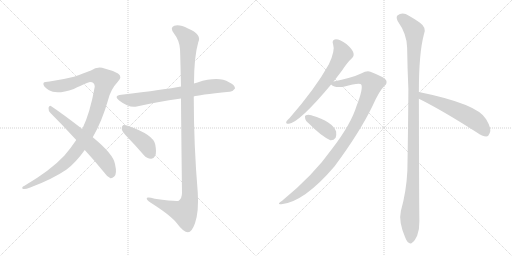
t = 0.00 s
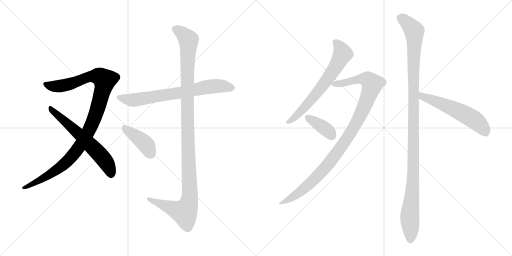
t = 1.86 s
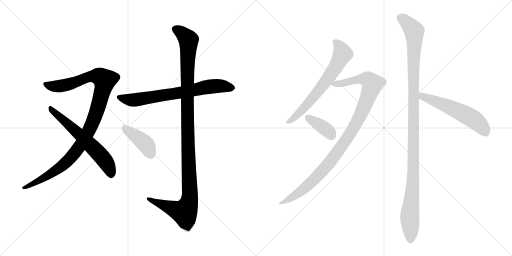
t = 3.73 s
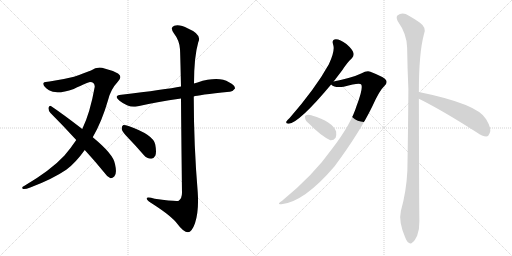
t = 5.59 s
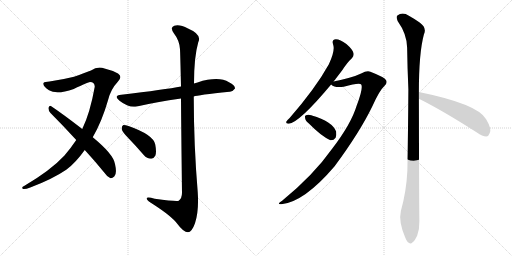
t = 7.45 s
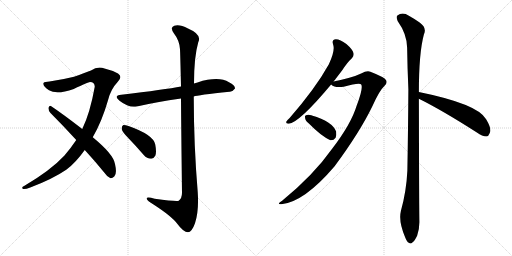
t = 9.32 s

The animated SVG that drew these frames (rendered in a browser with its animation timeline set to each time). Animation: 10 CSS @keyframes rules; one cycle of 9.32 s.

<svg version="1.1" viewBox="0 0 2048 1024" xmlns="http://www.w3.org/2000/svg">
  <g stroke="lightgray" stroke-dasharray="1,1" stroke-width="1" transform="scale(4, 4)">
    <line x1="0" y1="0" x2="256" y2="256"></line>
    <line x1="256" y1="0" x2="0" y2="256"></line>
    <line x1="128" y1="0" x2="128" y2="256"></line>
    <line x1="0" y1="128" x2="256" y2="128"></line>
    <line x1="256" y1="0" x2="512" y2="256"></line>
    <line x1="512" y1="0" x2="256" y2="256"></line>
    <line x1="384" y1="0" x2="384" y2="256"></line>
    <line x1="256" y1="128" x2="512" y2="128"></line>
  </g>
<g transform="scale(1, -1) translate(0, -850)">
   <style type="text/css">
    @keyframes keyframes0 {
      from {
       stroke: black;
       stroke-dashoffset: 1070;
       stroke-width: 128;
       }
       78% {
       animation-timing-function: step-end;
       stroke: black;
       stroke-dashoffset: 0;
       stroke-width: 128;
       }
       to {
       stroke: black;
       stroke-width: 1024;
       }
       }
       #make-me-a-hanzi-animation-0 {
         animation: keyframes0 1.120768s both;
         animation-delay: 0.000000s;
         animation-timing-function: linear;
       }
    @keyframes keyframes1 {
      from {
       stroke: black;
       stroke-dashoffset: 619;
       stroke-width: 128;
       }
       67% {
       animation-timing-function: step-end;
       stroke: black;
       stroke-dashoffset: 0;
       stroke-width: 128;
       }
       to {
       stroke: black;
       stroke-width: 1024;
       }
       }
       #make-me-a-hanzi-animation-1 {
         animation: keyframes1 0.753743s both;
         animation-delay: 1.120768s;
         animation-timing-function: linear;
       }
    @keyframes keyframes2 {
      from {
       stroke: black;
       stroke-dashoffset: 711;
       stroke-width: 128;
       }
       70% {
       animation-timing-function: step-end;
       stroke: black;
       stroke-dashoffset: 0;
       stroke-width: 128;
       }
       to {
       stroke: black;
       stroke-width: 1024;
       }
       }
       #make-me-a-hanzi-animation-2 {
         animation: keyframes2 0.828613s both;
         animation-delay: 1.874511s;
         animation-timing-function: linear;
       }
    @keyframes keyframes3 {
      from {
       stroke: black;
       stroke-dashoffset: 1167;
       stroke-width: 128;
       }
       79% {
       animation-timing-function: step-end;
       stroke: black;
       stroke-dashoffset: 0;
       stroke-width: 128;
       }
       to {
       stroke: black;
       stroke-width: 1024;
       }
       }
       #make-me-a-hanzi-animation-3 {
         animation: keyframes3 1.199707s both;
         animation-delay: 2.703124s;
         animation-timing-function: linear;
       }
    @keyframes keyframes4 {
      from {
       stroke: black;
       stroke-dashoffset: 411;
       stroke-width: 128;
       }
       57% {
       animation-timing-function: step-end;
       stroke: black;
       stroke-dashoffset: 0;
       stroke-width: 128;
       }
       to {
       stroke: black;
       stroke-width: 1024;
       }
       }
       #make-me-a-hanzi-animation-4 {
         animation: keyframes4 0.584473s both;
         animation-delay: 3.902831s;
         animation-timing-function: linear;
       }
    @keyframes keyframes5 {
      from {
       stroke: black;
       stroke-dashoffset: 661;
       stroke-width: 128;
       }
       68% {
       animation-timing-function: step-end;
       stroke: black;
       stroke-dashoffset: 0;
       stroke-width: 128;
       }
       to {
       stroke: black;
       stroke-width: 1024;
       }
       }
       #make-me-a-hanzi-animation-5 {
         animation: keyframes5 0.787923s both;
         animation-delay: 4.487304s;
         animation-timing-function: linear;
       }
    @keyframes keyframes6 {
      from {
       stroke: black;
       stroke-dashoffset: 1029;
       stroke-width: 128;
       }
       77% {
       animation-timing-function: step-end;
       stroke: black;
       stroke-dashoffset: 0;
       stroke-width: 128;
       }
       to {
       stroke: black;
       stroke-width: 1024;
       }
       }
       #make-me-a-hanzi-animation-6 {
         animation: keyframes6 1.087402s both;
         animation-delay: 5.275227s;
         animation-timing-function: linear;
       }
    @keyframes keyframes7 {
      from {
       stroke: black;
       stroke-dashoffset: 376;
       stroke-width: 128;
       }
       55% {
       animation-timing-function: step-end;
       stroke: black;
       stroke-dashoffset: 0;
       stroke-width: 128;
       }
       to {
       stroke: black;
       stroke-width: 1024;
       }
       }
       #make-me-a-hanzi-animation-7 {
         animation: keyframes7 0.555990s both;
         animation-delay: 6.362629s;
         animation-timing-function: linear;
       }
    @keyframes keyframes8 {
      from {
       stroke: black;
       stroke-dashoffset: 1166;
       stroke-width: 128;
       }
       79% {
       animation-timing-function: step-end;
       stroke: black;
       stroke-dashoffset: 0;
       stroke-width: 128;
       }
       to {
       stroke: black;
       stroke-width: 1024;
       }
       }
       #make-me-a-hanzi-animation-8 {
         animation: keyframes8 1.198893s both;
         animation-delay: 6.918619s;
         animation-timing-function: linear;
       }
    @keyframes keyframes9 {
      from {
       stroke: black;
       stroke-dashoffset: 563;
       stroke-width: 128;
       }
       65% {
       animation-timing-function: step-end;
       stroke: black;
       stroke-dashoffset: 0;
       stroke-width: 128;
       }
       to {
       stroke: black;
       stroke-width: 1024;
       }
       }
       #make-me-a-hanzi-animation-9 {
         animation: keyframes9 0.708171s both;
         animation-delay: 8.117512s;
         animation-timing-function: linear;
       }
</style>
<path d="M 371.0 301.5 Q 408.0 365.5 432.0 449.5 Q 442.0 492.5 472.0 524.5 Q 491.0 543.5 472.0 556.5 Q 448.0 569.5 418.0 576.5 Q 390.0 585.5 364.0 568.5 Q 339.0 558.5 296.0 543.5 Q 248.0 531.5 198.0 524.5 Q 179.0 524.5 174.0 518.5 Q 170.0 505.5 196.0 489.5 Q 226.0 470.5 295.0 494.5 Q 353.0 522.5 360.0 522.5 Q 379.0 522.5 379.0 503.5 Q 360.0 397.5 329.0 334.5 L 305.0 290.5 Q 283.0 257.5 257.0 227.5 Q 203.0 169.5 98.0 107.5 Q 83.0 100.5 92.0 94.5 Q 99.0 91.5 121.0 100.5 Q 209.0 133.5 265.0 171.5 Q 302.0 198.5 339.0 250.5 L 371.0 301.5 Z" fill="lightgray"></path> 
<path d="M 339.0 250.5 Q 376.0 210.5 416.0 161.5 Q 429.0 142.5 442.0 137.5 Q 449.0 136.5 457.0 144.5 Q 469.0 154.5 460.0 194.5 Q 454.0 233.5 371.0 301.5 L 329.0 334.5 Q 250.0 395.5 205.0 425.5 Q 198.0 429.5 194.0 419.5 Q 193.0 407.5 202.0 398.5 Q 251.0 349.5 305.0 290.5 L 339.0 250.5 Z" fill="lightgray"></path> 
<path d="M 775.0 464.5 Q 790.0 470.5 918.0 483.5 Q 930.0 482.5 940.0 496.5 Q 941.0 509.5 916.0 521.5 Q 874.0 546.5 790.0 520.5 Q 783.0 519.5 776.0 516.5 L 724.0 504.5 Q 661.0 492.5 485.0 471.5 Q 452.0 467.5 478.0 447.5 Q 517.0 417.5 547.0 424.5 Q 626.0 442.5 724.0 456.5 L 775.0 464.5 Z" fill="lightgray"></path> 
<path d="M 724.0 456.5 Q 725.0 317.5 728.0 79.5 Q 728.0 57.5 715.0 47.5 Q 706.0 43.5 619.0 55.5 Q 583.0 65.5 587.0 54.5 Q 590.0 47.5 611.0 34.5 Q 687.0 -14.5 709.0 -44.5 Q 734.0 -78.5 752.0 -78.5 Q 767.0 -78.5 780.0 -42.5 Q 796.0 5.5 791.0 80.5 Q 775.0 272.5 775.0 464.5 L 776.0 516.5 Q 776.0 622.5 793.0 681.5 Q 809.0 712.5 752.0 736.5 Q 718.0 754.5 697.0 747.5 Q 678.0 740.5 696.0 716.5 Q 718.0 688.5 720.0 653.5 Q 721.0 637.5 724.0 504.5 L 724.0 456.5 Z" fill="lightgray"></path> 
<path d="M 514.0 297.5 Q 544.0 266.5 575.0 230.5 Q 588.0 215.5 604.0 215.5 Q 614.0 214.5 621.0 227.5 Q 627.0 240.5 621.0 272.5 Q 614.0 311.5 514.0 346.5 Q 499.0 350.5 492.0 349.5 Q 486.0 345.5 487.0 333.5 Q 490.0 321.5 514.0 297.5 Z" fill="lightgray"></path> 
<path d="M 1334.5 524.5 Q 1350.5 545.5 1367.5 567.5 Q 1389.5 601.5 1407.5 617.5 Q 1417.5 627.5 1413.5 639.5 Q 1410.5 652.5 1385.5 674.5 Q 1360.5 693.5 1343.5 693.5 Q 1325.5 692.5 1332.5 672.5 Q 1341.5 648.5 1315.5 593.5 Q 1261.5 496.5 1158.5 378.5 Q 1148.5 369.5 1145.5 364.5 Q 1141.5 354.5 1155.5 355.5 Q 1198.5 361.5 1324.5 512.5 L 1334.5 524.5 Z" fill="lightgray"></path> 
<path d="M 1324.5 512.5 Q 1339.5 497.5 1374.5 503.5 Q 1440.5 521.5 1445.5 511.5 Q 1452.5 493.5 1426.5 427.5 Q 1404.5 354.5 1328.5 255.5 Q 1253.5 149.5 1128.5 47.5 Q 1103.5 31.5 1125.5 33.5 Q 1216.5 42.5 1338.5 185.5 Q 1438.5 320.5 1489.5 425.5 Q 1517.5 488.5 1537.5 506.5 Q 1550.5 516.5 1544.5 529.5 Q 1538.5 541.5 1481.5 563.5 Q 1468.5 569.5 1444.5 556.5 Q 1411.5 540.5 1334.5 524.5 C 1309.5 519.5 1309.5 519.5 1324.5 512.5 Z" fill="lightgray"></path> 
<path d="M 1236.5 355.5 Q 1284.5 306.5 1321.5 289.5 Q 1334.5 288.5 1342.5 299.5 Q 1346.5 309.5 1344.5 324.5 Q 1329.5 364.5 1247.5 388.5 Q 1246.5 389.5 1245.5 389.5 Q 1232.5 393.5 1223.5 389.5 Q 1217.5 388.5 1220.5 377.5 Q 1221.5 367.5 1236.5 355.5 Z" fill="lightgray"></path> 
<path d="M 1675.5 482.5 Q 1675.5 638.5 1695.5 712.5 Q 1708.5 739.5 1678.5 760.5 Q 1662.5 772.5 1635.5 787.5 Q 1610.5 803.5 1589.5 788.5 Q 1583.5 782.5 1590.5 766.5 Q 1627.5 714.5 1628.5 660.5 Q 1629.5 582.5 1633.5 493.5 Q 1632.5 339.5 1629.5 168.5 Q 1625.5 84.5 1603.5 6.5 Q 1593.5 -35.5 1620.5 -98.5 Q 1627.5 -117.5 1635.5 -120.5 Q 1642.5 -127.5 1650.5 -118.5 Q 1657.5 -114.5 1668.5 -92.5 Q 1678.5 -65.5 1677.5 -33.5 Q 1676.5 18.5 1675.5 455.5 L 1675.5 482.5 Z" fill="lightgray"></path> 
<path d="M 1675.5 455.5 Q 1768.5 409.5 1907.5 320.5 Q 1929.5 304.5 1945.5 304.5 Q 1954.5 305.5 1958.5 317.5 Q 1968.5 333.5 1944.5 373.5 Q 1911.5 434.5 1675.5 482.5 C 1646.5 488.5 1648.5 468.5 1675.5 455.5 Z" fill="lightgray"></path> 
      <clipPath id="make-me-a-hanzi-clip-0">
      <path d="M 371.0 301.5 Q 408.0 365.5 432.0 449.5 Q 442.0 492.5 472.0 524.5 Q 491.0 543.5 472.0 556.5 Q 448.0 569.5 418.0 576.5 Q 390.0 585.5 364.0 568.5 Q 339.0 558.5 296.0 543.5 Q 248.0 531.5 198.0 524.5 Q 179.0 524.5 174.0 518.5 Q 170.0 505.5 196.0 489.5 Q 226.0 470.5 295.0 494.5 Q 353.0 522.5 360.0 522.5 Q 379.0 522.5 379.0 503.5 Q 360.0 397.5 329.0 334.5 L 305.0 290.5 Q 283.0 257.5 257.0 227.5 Q 203.0 169.5 98.0 107.5 Q 83.0 100.5 92.0 94.5 Q 99.0 91.5 121.0 100.5 Q 209.0 133.5 265.0 171.5 Q 302.0 198.5 339.0 250.5 L 371.0 301.5 Z" fill="lightgray"></path>
      </clipPath>
      <path clip-path="url(#make-me-a-hanzi-clip-0)" d="M 182.0 514.5 L 198.0 506.5 L 247.0 506.5 L 367.0 545.5 L 398.0 544.5 L 418.0 529.5 L 392.0 422.5 L 367.0 352.5 L 312.0 256.5 L 248.0 186.5 L 155.0 126.5 L 97.0 99.5 " fill="none" id="make-me-a-hanzi-animation-0" stroke-dasharray="942 1884" stroke-linecap="round"></path>

      <clipPath id="make-me-a-hanzi-clip-1">
      <path d="M 339.0 250.5 Q 376.0 210.5 416.0 161.5 Q 429.0 142.5 442.0 137.5 Q 449.0 136.5 457.0 144.5 Q 469.0 154.5 460.0 194.5 Q 454.0 233.5 371.0 301.5 L 329.0 334.5 Q 250.0 395.5 205.0 425.5 Q 198.0 429.5 194.0 419.5 Q 193.0 407.5 202.0 398.5 Q 251.0 349.5 305.0 290.5 L 339.0 250.5 Z" fill="lightgray"></path>
      </clipPath>
      <path clip-path="url(#make-me-a-hanzi-clip-1)" d="M 204.0 415.5 L 361.0 272.5 L 410.0 220.5 L 436.0 180.5 L 444.0 150.5 " fill="none" id="make-me-a-hanzi-animation-1" stroke-dasharray="491 982" stroke-linecap="round"></path>

      <clipPath id="make-me-a-hanzi-clip-2">
      <path d="M 775.0 464.5 Q 790.0 470.5 918.0 483.5 Q 930.0 482.5 940.0 496.5 Q 941.0 509.5 916.0 521.5 Q 874.0 546.5 790.0 520.5 Q 783.0 519.5 776.0 516.5 L 724.0 504.5 Q 661.0 492.5 485.0 471.5 Q 452.0 467.5 478.0 447.5 Q 517.0 417.5 547.0 424.5 Q 626.0 442.5 724.0 456.5 L 775.0 464.5 Z" fill="lightgray"></path>
      </clipPath>
      <path clip-path="url(#make-me-a-hanzi-clip-2)" d="M 479.0 460.5 L 531.0 449.5 L 857.0 505.5 L 928.0 498.5 " fill="none" id="make-me-a-hanzi-animation-2" stroke-dasharray="583 1166" stroke-linecap="round"></path>

      <clipPath id="make-me-a-hanzi-clip-3">
      <path d="M 724.0 456.5 Q 725.0 317.5 728.0 79.5 Q 728.0 57.5 715.0 47.5 Q 706.0 43.5 619.0 55.5 Q 583.0 65.5 587.0 54.5 Q 590.0 47.5 611.0 34.5 Q 687.0 -14.5 709.0 -44.5 Q 734.0 -78.5 752.0 -78.5 Q 767.0 -78.5 780.0 -42.5 Q 796.0 5.5 791.0 80.5 Q 775.0 272.5 775.0 464.5 L 776.0 516.5 Q 776.0 622.5 793.0 681.5 Q 809.0 712.5 752.0 736.5 Q 718.0 754.5 697.0 747.5 Q 678.0 740.5 696.0 716.5 Q 718.0 688.5 720.0 653.5 Q 721.0 637.5 724.0 504.5 L 724.0 456.5 Z" fill="lightgray"></path>
      </clipPath>
      <path clip-path="url(#make-me-a-hanzi-clip-3)" d="M 704.0 731.5 L 722.0 723.5 L 754.0 690.5 L 748.0 517.5 L 759.0 52.5 L 750.0 22.5 L 734.0 1.5 L 594.0 54.5 " fill="none" id="make-me-a-hanzi-animation-3" stroke-dasharray="1039 2078" stroke-linecap="round"></path>

      <clipPath id="make-me-a-hanzi-clip-4">
      <path d="M 514.0 297.5 Q 544.0 266.5 575.0 230.5 Q 588.0 215.5 604.0 215.5 Q 614.0 214.5 621.0 227.5 Q 627.0 240.5 621.0 272.5 Q 614.0 311.5 514.0 346.5 Q 499.0 350.5 492.0 349.5 Q 486.0 345.5 487.0 333.5 Q 490.0 321.5 514.0 297.5 Z" fill="lightgray"></path>
      </clipPath>
      <path clip-path="url(#make-me-a-hanzi-clip-4)" d="M 496.0 341.5 L 579.0 277.5 L 604.0 233.5 " fill="none" id="make-me-a-hanzi-animation-4" stroke-dasharray="283 566" stroke-linecap="round"></path>

      <clipPath id="make-me-a-hanzi-clip-5">
      <path d="M 1334.5 524.5 Q 1350.5 545.5 1367.5 567.5 Q 1389.5 601.5 1407.5 617.5 Q 1417.5 627.5 1413.5 639.5 Q 1410.5 652.5 1385.5 674.5 Q 1360.5 693.5 1343.5 693.5 Q 1325.5 692.5 1332.5 672.5 Q 1341.5 648.5 1315.5 593.5 Q 1261.5 496.5 1158.5 378.5 Q 1148.5 369.5 1145.5 364.5 Q 1141.5 354.5 1155.5 355.5 Q 1198.5 361.5 1324.5 512.5 L 1334.5 524.5 Z" fill="lightgray"></path>
      </clipPath>
      <path clip-path="url(#make-me-a-hanzi-clip-5)" d="M 1342.5 680.5 L 1354.5 670.5 L 1370.5 635.5 L 1333.5 567.5 L 1230.5 433.5 L 1181.5 382.5 L 1153.5 363.5 " fill="none" id="make-me-a-hanzi-animation-5" stroke-dasharray="533 1066" stroke-linecap="round"></path>

      <clipPath id="make-me-a-hanzi-clip-6">
      <path d="M 1324.5 512.5 Q 1339.5 497.5 1374.5 503.5 Q 1440.5 521.5 1445.5 511.5 Q 1452.5 493.5 1426.5 427.5 Q 1404.5 354.5 1328.5 255.5 Q 1253.5 149.5 1128.5 47.5 Q 1103.5 31.5 1125.5 33.5 Q 1216.5 42.5 1338.5 185.5 Q 1438.5 320.5 1489.5 425.5 Q 1517.5 488.5 1537.5 506.5 Q 1550.5 516.5 1544.5 529.5 Q 1538.5 541.5 1481.5 563.5 Q 1468.5 569.5 1444.5 556.5 Q 1411.5 540.5 1334.5 524.5 C 1309.5 519.5 1309.5 519.5 1324.5 512.5 Z" fill="lightgray"></path>
      </clipPath>
      <path clip-path="url(#make-me-a-hanzi-clip-6)" d="M 1333.5 515.5 L 1383.5 518.5 L 1424.5 531.5 L 1463.5 534.5 L 1488.5 514.5 L 1432.5 370.5 L 1335.5 221.5 L 1235.5 112.5 L 1180.5 68.5 L 1130.5 39.5 " fill="none" id="make-me-a-hanzi-animation-6" stroke-dasharray="901 1802" stroke-linecap="round"></path>

      <clipPath id="make-me-a-hanzi-clip-7">
      <path d="M 1236.5 355.5 Q 1284.5 306.5 1321.5 289.5 Q 1334.5 288.5 1342.5 299.5 Q 1346.5 309.5 1344.5 324.5 Q 1329.5 364.5 1247.5 388.5 Q 1246.5 389.5 1245.5 389.5 Q 1232.5 393.5 1223.5 389.5 Q 1217.5 388.5 1220.5 377.5 Q 1221.5 367.5 1236.5 355.5 Z" fill="lightgray"></path>
      </clipPath>
      <path clip-path="url(#make-me-a-hanzi-clip-7)" d="M 1230.5 381.5 L 1292.5 341.5 L 1326.5 309.5 " fill="none" id="make-me-a-hanzi-animation-7" stroke-dasharray="248 496" stroke-linecap="round"></path>

      <clipPath id="make-me-a-hanzi-clip-8">
      <path d="M 1675.5 482.5 Q 1675.5 638.5 1695.5 712.5 Q 1708.5 739.5 1678.5 760.5 Q 1662.5 772.5 1635.5 787.5 Q 1610.5 803.5 1589.5 788.5 Q 1583.5 782.5 1590.5 766.5 Q 1627.5 714.5 1628.5 660.5 Q 1629.5 582.5 1633.5 493.5 Q 1632.5 339.5 1629.5 168.5 Q 1625.5 84.5 1603.5 6.5 Q 1593.5 -35.5 1620.5 -98.5 Q 1627.5 -117.5 1635.5 -120.5 Q 1642.5 -127.5 1650.5 -118.5 Q 1657.5 -114.5 1668.5 -92.5 Q 1678.5 -65.5 1677.5 -33.5 Q 1676.5 18.5 1675.5 455.5 L 1675.5 482.5 Z" fill="lightgray"></path>
      </clipPath>
      <path clip-path="url(#make-me-a-hanzi-clip-8)" d="M 1602.5 779.5 L 1657.5 725.5 L 1654.5 203.5 L 1638.5 -23.5 L 1641.5 -106.5 " fill="none" id="make-me-a-hanzi-animation-8" stroke-dasharray="1038 2076" stroke-linecap="round"></path>

      <clipPath id="make-me-a-hanzi-clip-9">
      <path d="M 1675.5 455.5 Q 1768.5 409.5 1907.5 320.5 Q 1929.5 304.5 1945.5 304.5 Q 1954.5 305.5 1958.5 317.5 Q 1968.5 333.5 1944.5 373.5 Q 1911.5 434.5 1675.5 482.5 C 1646.5 488.5 1648.5 468.5 1675.5 455.5 Z" fill="lightgray"></path>
      </clipPath>
      <path clip-path="url(#make-me-a-hanzi-clip-9)" d="M 1686.5 475.5 L 1690.5 464.5 L 1804.5 420.5 L 1880.5 381.5 L 1913.5 358.5 L 1942.5 320.5 " fill="none" id="make-me-a-hanzi-animation-9" stroke-dasharray="435 870" stroke-linecap="round"></path>

</g>
</svg>
